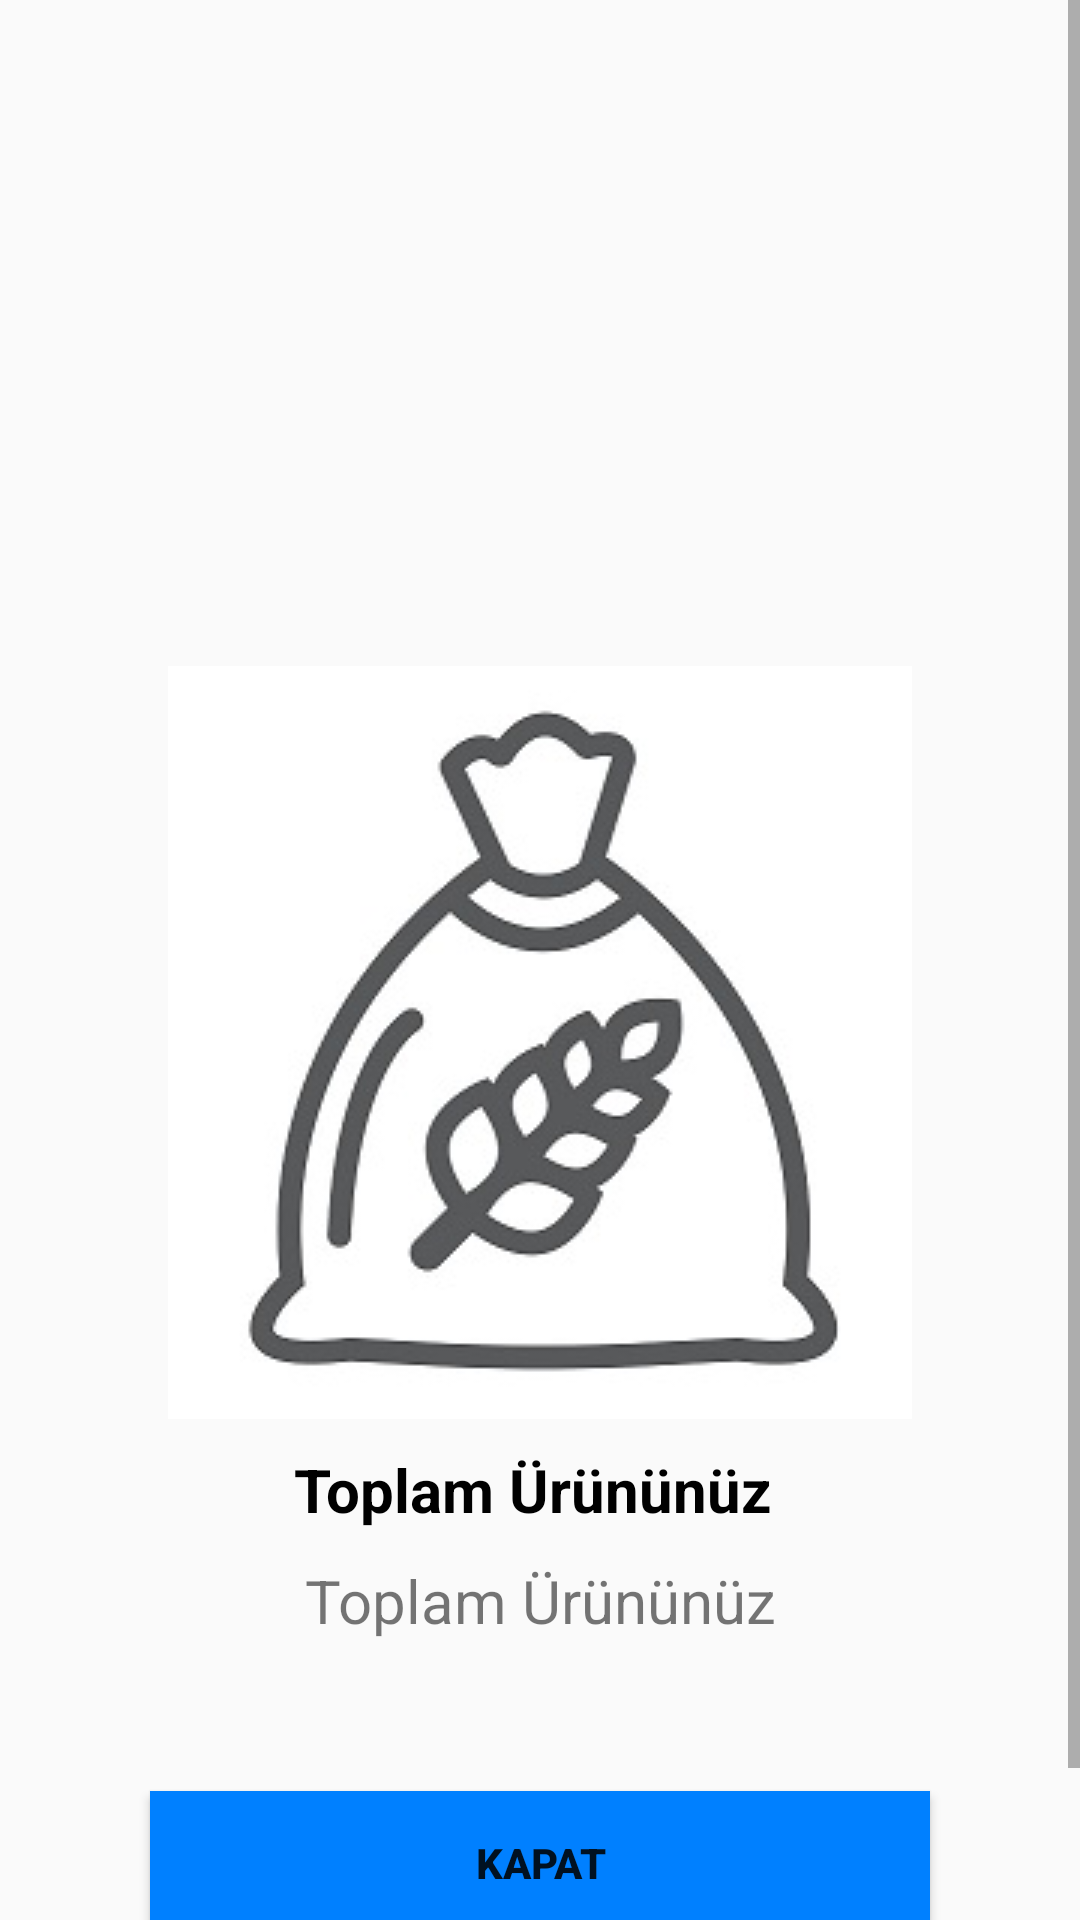

Layout XML and referenced resources for this Android screen:
<!-- AndroidManifest.xml: application theme AppTheme -->
<!-- res/layout/totalproduct_info.xml -->
<?xml version="1.0" encoding="utf-8"?>
<ScrollView xmlns:android="http://schemas.android.com/apk/res/android"
    xmlns:app="http://schemas.android.com/apk/res-auto"
    xmlns:tools="http://schemas.android.com/tools"
    android:layout_width="match_parent"
    android:layout_height="wrap_content"
    android:fillViewport="true"
    >
    <androidx.constraintlayout.widget.ConstraintLayout
        android:layout_width="match_parent"
        android:layout_height="wrap_content"
        android:id="@+id/productinfo">
        <ImageView
            android:id="@+id/RecordPopupSuccessImage"
            android:layout_width="wrap_content"
            android:layout_height="wrap_content"
            android:layout_margin="10dp"
            android:src="@drawable/myproduct"
            app:layout_constraintBottom_toBottomOf="parent"
            app:layout_constraintEnd_toEndOf="parent"
            app:layout_constraintStart_toStartOf="parent"
            app:layout_constraintTop_toTopOf="parent" />

        <TextView
            android:id="@+id/recordSuccessPopupInfo1"
            android:layout_width="0dp"
            android:layout_height="wrap_content"
            android:layout_margin="10dp"
            android:gravity="center"
            android:text="Toplam Ürününüz "
            android:textColor="#000"
            android:textSize="20sp"
            android:textStyle="bold"
            app:layout_constraintEnd_toEndOf="parent"
            app:layout_constraintStart_toStartOf="parent"
            app:layout_constraintTop_toBottomOf="@id/RecordPopupSuccessImage" />




        <TextView
            android:layout_width="match_parent"
            android:layout_height="wrap_content"
            android:layout_marginTop="10dp"
            android:gravity="center"
            android:text="Toplam Ürününüz"
            android:textSize="20dp"
            android:id="@+id/producttotal"
            app:layout_constraintEnd_toEndOf="parent"
            app:layout_constraintStart_toStartOf="parent"
            app:layout_constraintTop_toBottomOf="@+id/recordSuccessPopupInfo1"/>
        <Button
            android:id="@+id/PopupInfoClose"
            android:layout_width="match_parent"
            android:layout_height="wrap_content"
            android:layout_margin="50dp"
            android:text="KAPAT"
            android:textStyle="bold"
            android:background="#0080ff"
            app:layout_constraintBottom_toBottomOf="parent"
            app:layout_constraintEnd_toEndOf="parent"
            app:layout_constraintStart_toStartOf="parent"
            app:layout_constraintTop_toBottomOf="@id/producttotal" />


    </androidx.constraintlayout.widget.ConstraintLayout>

</ScrollView>
<!-- resources referenced by this layout -->
<resources>
  <!-- drawable myproduct: jpg bitmap (drawable, 26754 bytes) -->
  <style name="AppTheme" parent="Theme.AppCompat.Light.DarkActionBar">
          
  
  
          <item name="colorPrimary">#00b200</item>
          <item name="colorPrimaryDark">#00b200</item>
          <item name="colorAccent">@color/colorAccent</item>
      </style>
  <color name="colorAccent">#03DAC5</color>
</resources>
